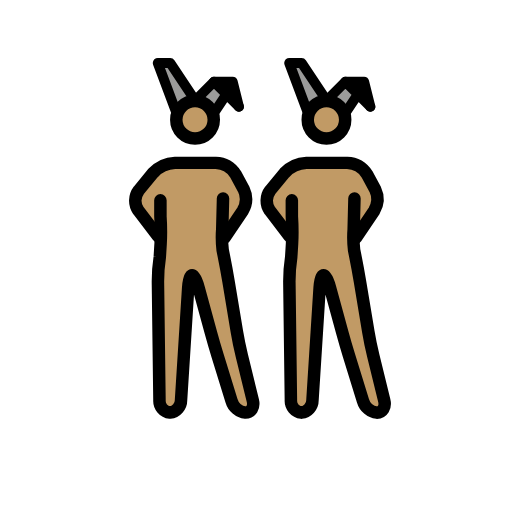
t = 0.00 s
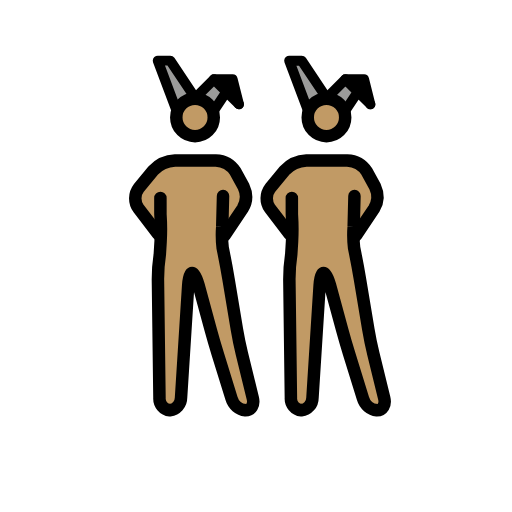
t = 0.48 s
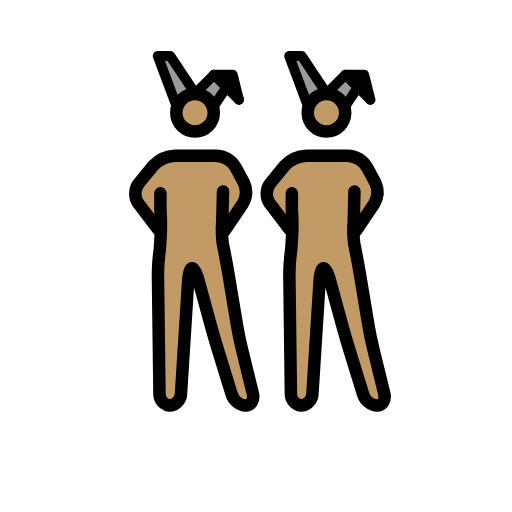
t = 1.43 s
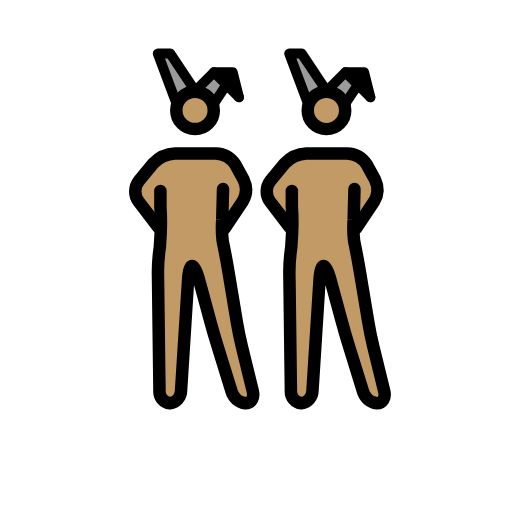
t = 1.90 s
t = 2.38 s: frame unchanged from t = 1.43 s, image omitted
t = 3.33 s: frame unchanged from t = 0.48 s, image omitted

The animated SVG that drew these frames (rendered in a browser with its animation timeline set to each time). Animation: 1 SMIL element (animateTransform=1); one cycle of 3.80 s, repeats indefinitely.

<?xml version='1.0' encoding='utf-8'?>
<svg xmlns="http://www.w3.org/2000/svg" id="emoji" viewBox="-5 -5 82 82" width="200" height="200" role="img">
  <title>OpenMoji: men with bunny ears: medium skin tone</title><g><g id="color">
    <polyline fill="#9b9b9a" points="44.193 13.086 41.193 5.086 43.193 5.086 47.193 11.086" />
    <polyline fill="#9b9b9a" points="50.193 13.086 52.193 10.086 54.193 12.086 50.193 8.086 47.193 11.086" />
    <polyline fill="#9b9b9a" points="23.143 13.085 20.143 5.085 22.143 5.085 26.143 11.085" />
    <polyline fill="#9b9b9a" points="29.143 13.085 31.143 10.085 33.143 12.085 29.143 8.085 26.143 11.085" />
    <polyline points="33.143 12.085 32.143 8.085 29.143 8.085" />
  </g>
  <g id="skin">
    <g id="skin-b">
      <path fill="#c19a65" d="M51.2773,27.0864l-.4606,6.248,1.4606,4.752,2,12,2.7,11h-3.3l-3.4-11-3-11h-1l-1.4,22h-3.3l-.3-23,1.3356-5.5752-.3356-5.4248s0-2-1,0l1,2v3l-3-3L38.11,26.7837l1.1677-2.6973,3-2,1-1h7l2,1,1.693,2.0459,1.0525,3.3408-2.7455,3.6133h-1" />
      <circle cx="47.1621" cy="14.1802" r="3" fill="#c19a65" />
    </g>
    <g id="skin-a">
      <polyline points="54.193 12.086 53.193 8.086 50.193 8.086" />
      <path fill="#c19a65" d="M30.2275,27.0849l-.4606,6.2481,1.4606,4.7519,2,12,2.7,11h-3.3l-3.4-11-3-11h-1l-1.4,22h-3.3l-.3-23L21.5631,32.51l-.3356-5.4249s0-2-1,0l1,2v3l-3-3L17.06,26.7823l1.1677-2.6974,3-2,1-1h7l2,1,1.693,2.046,1.0525,3.3408-2.7455,3.6132h-1" />
      <circle cx="26.1123" cy="14.1787" r="3" fill="#c19a65" />
    </g>
  </g>
  <g id="line">
    <circle cx="47.2855" cy="14.1802" r="3" fill="none" stroke="#000" stroke-miterlimit="10" stroke-width="2" />
    <polyline fill="none" stroke="#000" stroke-linecap="round" stroke-linejoin="round" stroke-width="1.6" points="44.317 13.086 41.317 5.086 43.317 5.086 47.317 11.086" />
    <polyline fill="none" stroke="#000" stroke-linecap="round" stroke-linejoin="round" stroke-width="1.6" points="50.317 13.086 52.317 10.086 54.317 12.086 50.317 8.086 47.317 11.086" />
    <polyline fill="none" stroke="#000" stroke-linecap="round" stroke-linejoin="round" stroke-width="1.6" points="54.317 12.086 53.317 8.086 50.317 8.086" />
    <path fill="none" stroke="#000" stroke-linecap="round" stroke-linejoin="round" stroke-width="2" d="M51.7688,26.7837l-.1269,4.95a16.9817,16.9817,0,0,0,.0674,3.3141l.2148,1.0782c.2158,1.0781.541,2.8486.7217,3.9336l1.3418,8.0546c.1807,1.085.5439,2.8467.8057,3.9151L56.54,59.144c.2618,1.0684-.2656,1.9424-1.1728,1.9424a2.6671,2.6671,0,0,1-2.2412-1.9111l-2.2188-7.1778c-.3252-1.0517-.8271-2.7793-1.1172-3.8408l-1.9472-7.1406c-.29-1.0615-.751-1.93-1.0264-1.93s-.5576.8984-.627,1.9961L45.0433,59.09a2.0027,2.0027,0,0,1-1.7774,1.9961,1.8859,1.8859,0,0,1-1.6758-2l-.247-19a27.0409,27.0409,0,0,1,.3027-3.9727l.1281-2.0785a35.1212,35.1212,0,0,0-.0308-4.36l-.0023-2.5889" />
    <path fill="none" stroke="#000" stroke-linecap="round" stroke-linejoin="round" stroke-width="2" d="M41.3551,32.8374l-3.1406-4.1133a2.7371,2.7371,0,0,1,.0629-3.2334l2.309-2.8086a5.1176,5.1176,0,0,1,3.49-1.5957h6.532A3.9232,3.9232,0,0,1,53.76,22.8755l1.3184,2.4218a3.7088,3.7088,0,0,1-.1713,3.49l-2.8928,4.2988" />
    <circle cx="26.2357" cy="14.1787" r="3" fill="none" stroke="#000" stroke-miterlimit="10" stroke-width="2" />
    <polyline fill="none" stroke="#000" stroke-linecap="round" stroke-linejoin="round" stroke-width="1.6" points="23.267 13.085 20.267 5.085 22.267 5.085 26.267 11.085" />
    <polyline fill="none" stroke="#000" stroke-linecap="round" stroke-linejoin="round" stroke-width="1.6" points="29.267 13.085 31.267 10.085 33.267 12.085 29.267 8.085 26.267 11.085" />
    <polyline fill="none" stroke="#000" stroke-linecap="round" stroke-linejoin="round" stroke-width="1.6" points="33.267 12.085 32.267 8.085 29.267 8.085" />
    <path fill="none" stroke="#000" stroke-linecap="round" stroke-linejoin="round" stroke-width="2" d="M30.719,26.7823l-.1269,4.95a16.98,16.98,0,0,0,.0674,3.314l.2148,1.0782c.2158,1.0781.541,2.8486.7217,3.9337l1.3418,8.0546c.1807,1.085.5439,2.8466.8057,3.9151l1.747,7.1152c.2618,1.0683-.2656,1.9423-1.1728,1.9423a2.6669,2.6669,0,0,1-2.2412-1.9111L29.8577,51.996c-.3252-1.0517-.8271-2.7793-1.1172-3.8408l-1.9472-7.1406c-.29-1.0615-.751-1.93-1.0264-1.93s-.5576.8984-.627,1.9962L23.9935,59.0888a2.0027,2.0027,0,0,1-1.7774,1.9961,1.8858,1.8858,0,0,1-1.6758-2l-.247-19a27.042,27.042,0,0,1,.3027-3.9727l.1281-2.0785a35.1212,35.1212,0,0,0-.0308-4.36l-.0023-2.5889" />
    <path fill="none" stroke="#000" stroke-linecap="round" stroke-linejoin="round" stroke-width="2" d="M20.3053,32.8359l-3.1406-4.1133a2.7371,2.7371,0,0,1,.0628-3.2334l2.3091-2.8086a5.1176,5.1176,0,0,1,3.49-1.5957h6.532A3.9233,3.9233,0,0,1,32.71,22.874l1.3184,2.4219a3.7088,3.7088,0,0,1-.1713,3.49l-2.8928,4.2987" />
  </g>
<animateTransform attributeName="transform" type="translate" values="0 0;0 -1.5;0 0" dur="3.8s" repeatCount="indefinite" /></g></svg>
